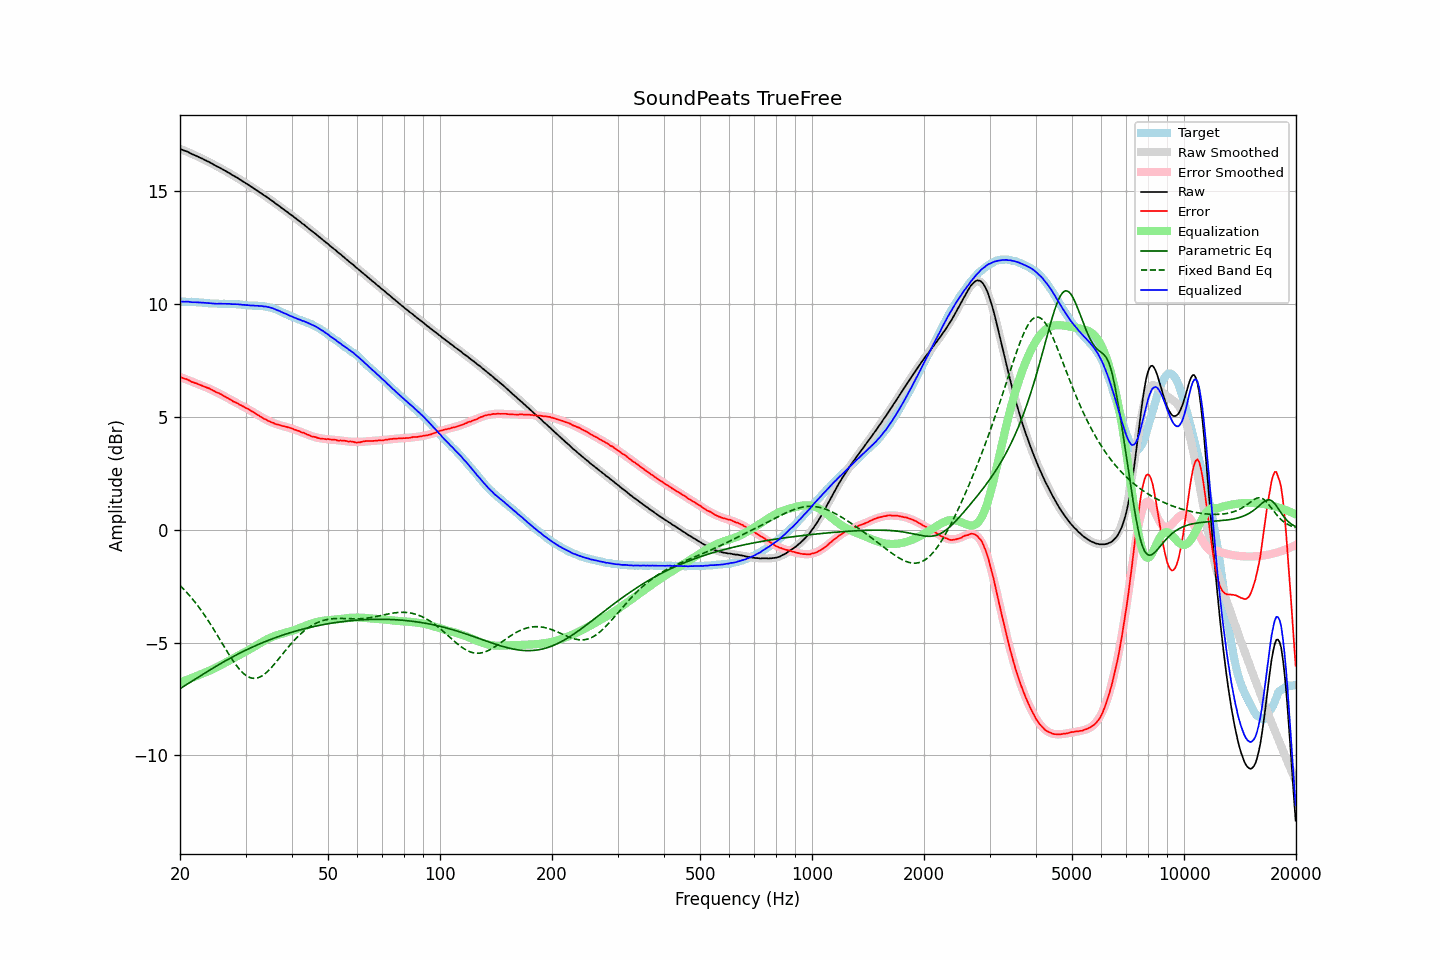

The file beside this chart, header and first rows:
frequency, raw, error, smoothed, error_smoothed, equalization, parametric_eq, fixed_band_eq, equalized_raw, equalized_smoothed, target
20.00, 16.88, 6.77, 16.88, 6.77, -6.77, -7.04, -2.47, 10.11, 10.11, 10.11
20.20, 16.85, 6.74, 16.85, 6.74, -6.74, -7.00, -2.54, 10.11, 10.11, 10.11
20.40, 16.82, 6.71, 16.82, 6.71, -6.71, -6.95, -2.61, 10.10, 10.10, 10.10
20.61, 16.79, 6.68, 16.79, 6.69, -6.69, -6.91, -2.69, 10.10, 10.10, 10.10
20.81, 16.77, 6.67, 16.76, 6.66, -6.66, -6.86, -2.76, 10.11, 10.10, 10.09
21.02, 16.74, 6.64, 16.73, 6.63, -6.63, -6.82, -2.84, 10.11, 10.10, 10.09
21.23, 16.70, 6.60, 16.70, 6.60, -6.60, -6.77, -2.92, 10.09, 10.09, 10.09
21.44, 16.66, 6.56, 16.66, 6.57, -6.57, -6.73, -3.00, 10.08, 10.09, 10.10
21.66, 16.63, 6.54, 16.63, 6.55, -6.55, -6.68, -3.09, 10.08, 10.09, 10.09
21.87, 16.60, 6.51, 16.60, 6.52, -6.52, -6.64, -3.18, 10.08, 10.08, 10.09
22.09, 16.57, 6.49, 16.57, 6.49, -6.49, -6.59, -3.27, 10.08, 10.08, 10.08
22.31, 16.54, 6.46, 16.53, 6.46, -6.46, -6.55, -3.36, 10.08, 10.07, 10.08
22.54, 16.50, 6.43, 16.50, 6.43, -6.43, -6.50, -3.46, 10.06, 10.07, 10.07
22.76, 16.47, 6.40, 16.47, 6.40, -6.40, -6.46, -3.55, 10.06, 10.06, 10.06
22.99, 16.44, 6.37, 16.43, 6.37, -6.37, -6.41, -3.65, 10.06, 10.06, 10.06
23.22, 16.40, 6.34, 16.40, 6.34, -6.34, -6.37, -3.76, 10.05, 10.05, 10.05
23.45, 16.37, 6.32, 16.36, 6.31, -6.31, -6.33, -3.86, 10.05, 10.05, 10.05
23.69, 16.33, 6.29, 16.33, 6.29, -6.29, -6.28, -3.97, 10.04, 10.04, 10.04
23.92, 16.30, 6.27, 16.29, 6.26, -6.26, -6.24, -4.08, 10.04, 10.03, 10.03
24.16, 16.26, 6.23, 16.25, 6.22, -6.22, -6.20, -4.19, 10.03, 10.03, 10.03
24.40, 16.22, 6.19, 16.22, 6.19, -6.19, -6.15, -4.30, 10.03, 10.03, 10.02
24.65, 16.18, 6.15, 16.18, 6.16, -6.16, -6.11, -4.41, 10.02, 10.02, 10.02
24.89, 16.14, 6.11, 16.14, 6.12, -6.12, -6.07, -4.53, 10.01, 10.02, 10.02
25.14, 16.10, 6.08, 16.10, 6.09, -6.09, -6.02, -4.65, 10.01, 10.02, 10.02
25.39, 16.07, 6.06, 16.06, 6.05, -6.05, -5.98, -4.77, 10.02, 10.01, 10.01
25.65, 16.03, 6.02, 16.02, 6.01, -6.01, -5.94, -4.88, 10.01, 10.01, 10.01
25.91, 15.99, 5.98, 15.98, 5.97, -5.97, -5.90, -5.00, 10.01, 10.01, 10.00
26.16, 15.95, 5.93, 15.94, 5.94, -5.94, -5.86, -5.12, 10.01, 10.01, 10.01
26.43, 15.91, 5.90, 15.91, 5.90, -5.90, -5.82, -5.24, 10.01, 10.01, 10.01
26.69, 15.87, 5.86, 15.86, 5.86, -5.86, -5.78, -5.36, 10.01, 10.01, 10.01
26.96, 15.83, 5.82, 15.82, 5.82, -5.82, -5.74, -5.47, 10.01, 10.01, 10.01
27.23, 15.79, 5.78, 15.78, 5.78, -5.78, -5.70, -5.59, 10.01, 10.00, 10.00
27.50, 15.74, 5.74, 15.74, 5.74, -5.74, -5.66, -5.70, 10.00, 10.00, 10.00
27.77, 15.70, 5.69, 15.70, 5.70, -5.70, -5.62, -5.80, 9.99, 10.00, 10.01
28.05, 15.66, 5.66, 15.66, 5.66, -5.66, -5.59, -5.91, 9.99, 9.99, 10.00
28.33, 15.62, 5.62, 15.61, 5.62, -5.62, -5.55, -6.00, 9.99, 9.99, 9.99
28.62, 15.58, 5.60, 15.57, 5.59, -5.59, -5.51, -6.10, 9.99, 9.98, 9.98
28.90, 15.53, 5.54, 15.53, 5.55, -5.55, -5.47, -6.18, 9.98, 9.98, 9.99
29.19, 15.49, 5.51, 15.48, 5.51, -5.51, -5.44, -6.26, 9.97, 9.97, 9.97
29.48, 15.44, 5.47, 15.44, 5.47, -5.47, -5.40, -6.33, 9.96, 9.97, 9.96
29.78, 15.40, 5.44, 15.39, 5.43, -5.43, -5.37, -6.40, 9.96, 9.96, 9.96
30.08, 15.35, 5.39, 15.35, 5.40, -5.40, -5.33, -6.45, 9.95, 9.95, 9.95
30.38, 15.31, 5.37, 15.30, 5.36, -5.36, -5.30, -6.50, 9.95, 9.95, 9.94
30.68, 15.26, 5.32, 15.26, 5.31, -5.31, -5.27, -6.53, 9.94, 9.94, 9.94
30.99, 15.21, 5.27, 15.21, 5.27, -5.27, -5.23, -6.56, 9.93, 9.94, 9.93
31.30, 15.17, 5.24, 15.16, 5.23, -5.23, -5.20, -6.58, 9.94, 9.93, 9.93
31.61, 15.12, 5.19, 15.12, 5.19, -5.19, -5.17, -6.58, 9.93, 9.93, 9.92
31.93, 15.07, 5.15, 15.07, 5.14, -5.14, -5.13, -6.58, 9.92, 9.93, 9.92
32.24, 15.03, 5.10, 15.02, 5.10, -5.10, -5.10, -6.57, 9.92, 9.92, 9.93
32.57, 14.98, 5.07, 14.98, 5.06, -5.06, -5.07, -6.54, 9.92, 9.92, 9.91
32.89, 14.93, 5.01, 14.93, 5.02, -5.02, -5.04, -6.51, 9.91, 9.91, 9.92
33.22, 14.89, 4.97, 14.88, 4.97, -4.97, -5.01, -6.47, 9.91, 9.91, 9.91
33.55, 14.83, 4.92, 14.83, 4.93, -4.93, -4.98, -6.43, 9.89, 9.90, 9.91
33.89, 14.79, 4.90, 14.78, 4.90, -4.90, -4.95, -6.37, 9.89, 9.89, 9.89
34.23, 14.74, 4.86, 14.73, 4.86, -4.86, -4.93, -6.31, 9.88, 9.88, 9.87
34.57, 14.69, 4.82, 14.68, 4.82, -4.82, -4.90, -6.24, 9.86, 9.86, 9.87
34.92, 14.64, 4.79, 14.63, 4.79, -4.79, -4.87, -6.17, 9.85, 9.84, 9.84
35.27, 14.59, 4.75, 14.58, 4.76, -4.76, -4.84, -6.09, 9.83, 9.82, 9.84
35.62, 14.54, 4.74, 14.53, 4.73, -4.73, -4.82, -6.01, 9.80, 9.80, 9.80
35.97, 14.48, 4.69, 14.48, 4.71, -4.71, -4.79, -5.93, 9.77, 9.77, 9.78
... 635 more rows
